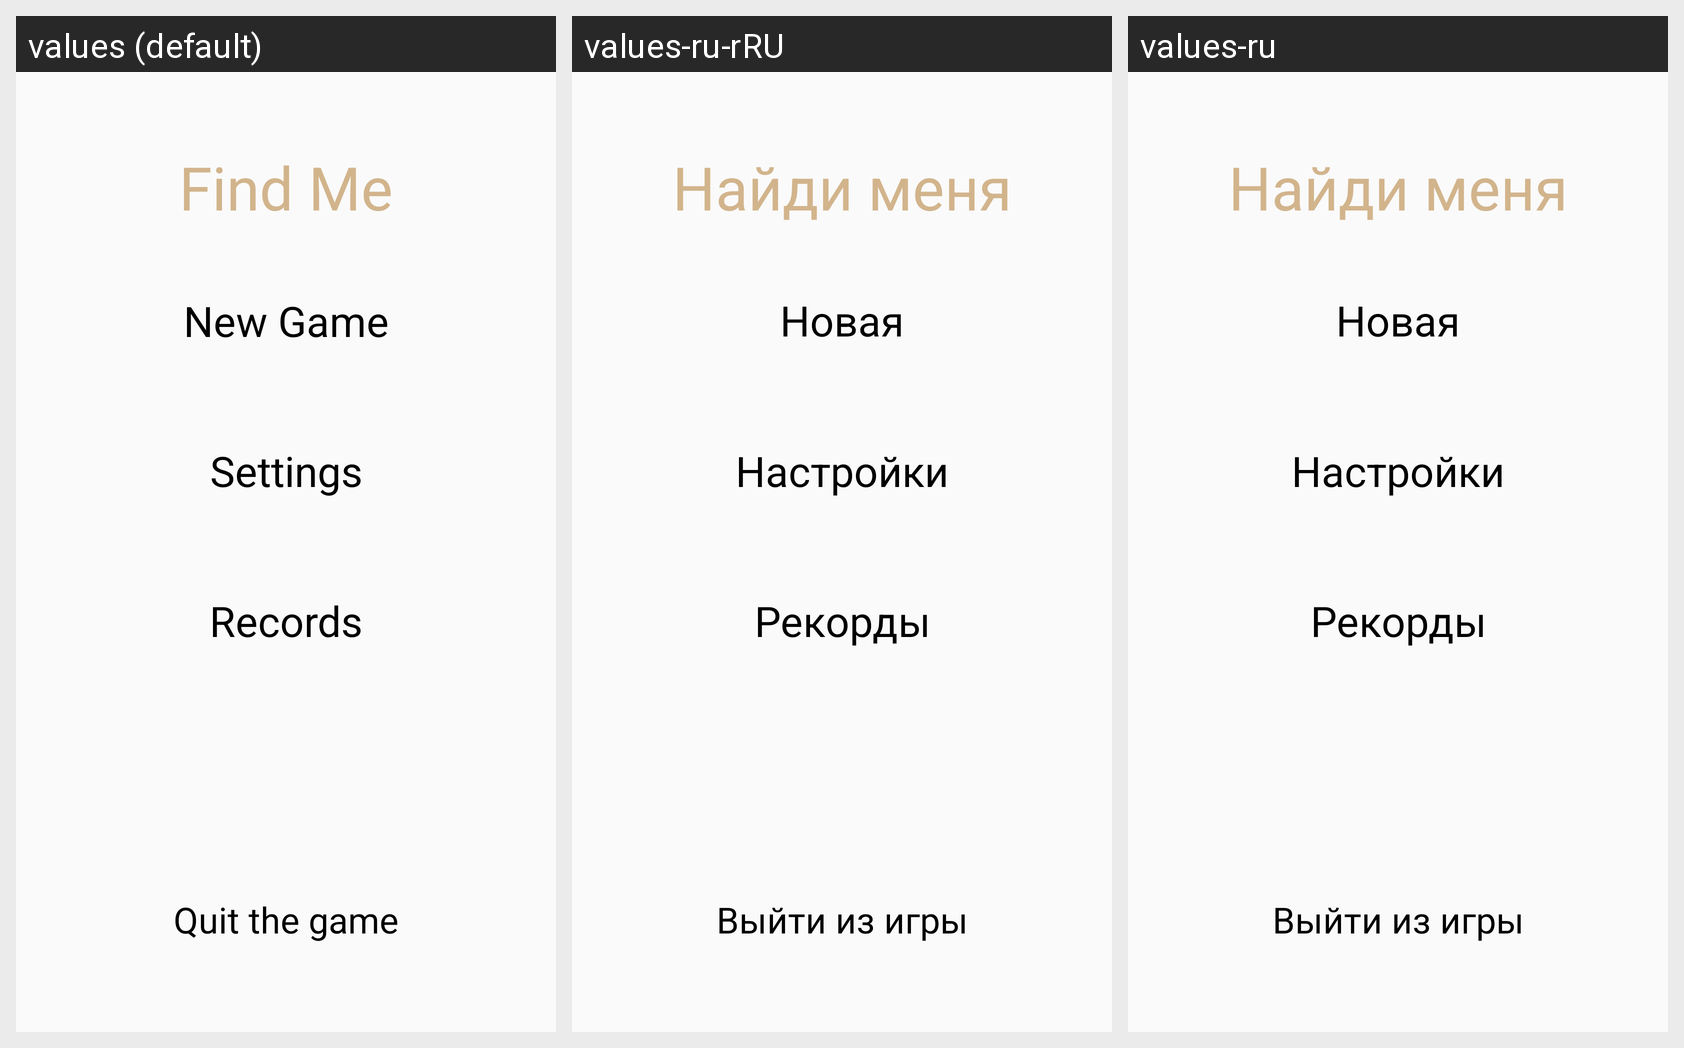

For this localized Android screen grid, give each drawn string resource with its value in every locale shown.
Android screen res/layout/fragment_main_screen.xml rendered under 3 locales, left to right: values (default), values-ru-rRU, values-ru. Device: Nexus 5 (rendered at 1080×1920; each locale shown at half size, 540×960, under a caption strip naming it); theme Theme.FindMe.
Strings drawn on this screen, with the default value and each locale's value (text and hints the layout hard-codes, and strings that could not be matched under every locale, appear in the picture but are not listed):

app_name
  values: Find Me
  values-ru-rRU: Найди меня
  values-ru: Найди меня

new_game
  values: New Game
  values-ru-rRU: Новая Игра
  values-ru: Новая Игра

settings
  values: Settings
  values-ru-rRU: Настройки
  values-ru: Настройки

records
  values: Records
  values-ru-rRU: Рекорды
  values-ru: Рекорды

quit_the_game
  values: Quit the game
  values-ru-rRU: Выйти из игры
  values-ru: Выйти из игры
